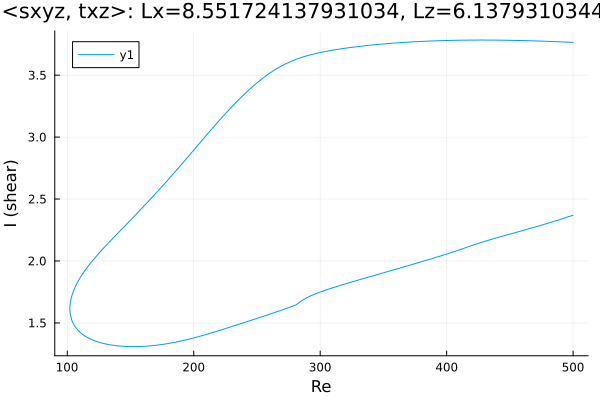

Data behind this chart, as committed beside it:
Re, shear
500.0, 3.765
499.5, 3.765
498, 3.766
496.6, 3.766
495.2, 3.767
493.8, 3.768
492.4, 3.768
491, 3.769
489.6, 3.769
488.1, 3.77
486.7, 3.771
485.3, 3.771
483.9, 3.772
482.5, 3.772
481.1, 3.773
479.7, 3.773
478.2, 3.774
476.8, 3.774
475.4, 3.775
474, 3.775
472.6, 3.776
471.2, 3.776
469.8, 3.777
468.3, 3.777
466.9, 3.777
465.8, 3.778
464.4, 3.778
463, 3.778
461.6, 3.779
460.2, 3.779
458.8, 3.78
457.3, 3.78
455.9, 3.78
454.5, 3.78
453.1, 3.781
451.7, 3.781
450.3, 3.781
448.9, 3.782
447.4, 3.782
446, 3.782
444.6, 3.782
443.2, 3.782
441.8, 3.783
440.4, 3.783
439, 3.783
437.5, 3.783
436.1, 3.783
434.7, 3.783
433.3, 3.783
431.9, 3.783
430.5, 3.783
429.1, 3.783
427.6, 3.783
426.2, 3.783
424.8, 3.783
423.4, 3.783
422, 3.783
420.6, 3.783
419.2, 3.783
417.7, 3.783
... 573 more rows
